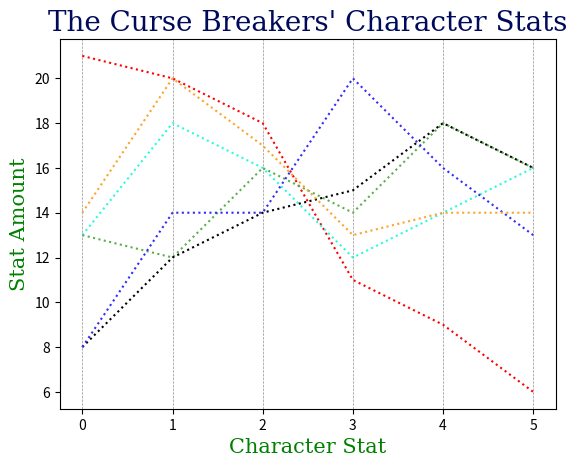

Python code for this plot:
# display several arrays of dnd character stats in arrays and create a couple of cool graphs with them

# import libraries
import numpy as np
#import pandas
import matplotlib.pyplot as plt
#import seaborn

# CHARACTER ARRAYS
# Char = int[Str, Dex, Con, Int, Wis, Cha]
x = np.array(['Strength','Dexterity','Constitution','Wisdom','Charisma'])

# character stat number arrays
Zook = np.array([21,20,18,11,9,6])
Samudra = np.array([13,18,16,12,14,16])
Mimir = np.array([13,12,16,14,18,16])
Eriol = np.array([8,12,14,15,18,16])
Uno = np.array([8,14,14,20,16,13])
Ripley = np.array([14,20,17,13,14,14])

plt.plot(Zook, ls = 'dotted', c = '#ff0000')
plt.plot(Samudra, ls = 'dotted', c = "#2bfbdc")
plt.plot(Mimir, ls = 'dotted', c = "#5BAF4C")
plt.plot(Eriol, ls = 'dotted', c = '#000000')
plt.plot(Uno, ls = 'dotted', c = '#332bfb')
plt.plot(Ripley, ls = 'dotted', c = '#fba52b')

titleFont = {'family':'serif','color':'#000a5b','size':20}
labelFont = {'family':'serif','color':'green','size':15}

# plot title and labels
plt.title("The Curse Breakers' Character Stats", fontdict = titleFont)
plt.xlabel('Character Stat', fontdict=labelFont)
plt.ylabel("Stat Amount", fontdict=labelFont)

# adding a grid
plt.grid(color='#929292', ls='--', lw='0.5', axis = 'x')

# run the plot
plt.show()

# run program, and a window will show up